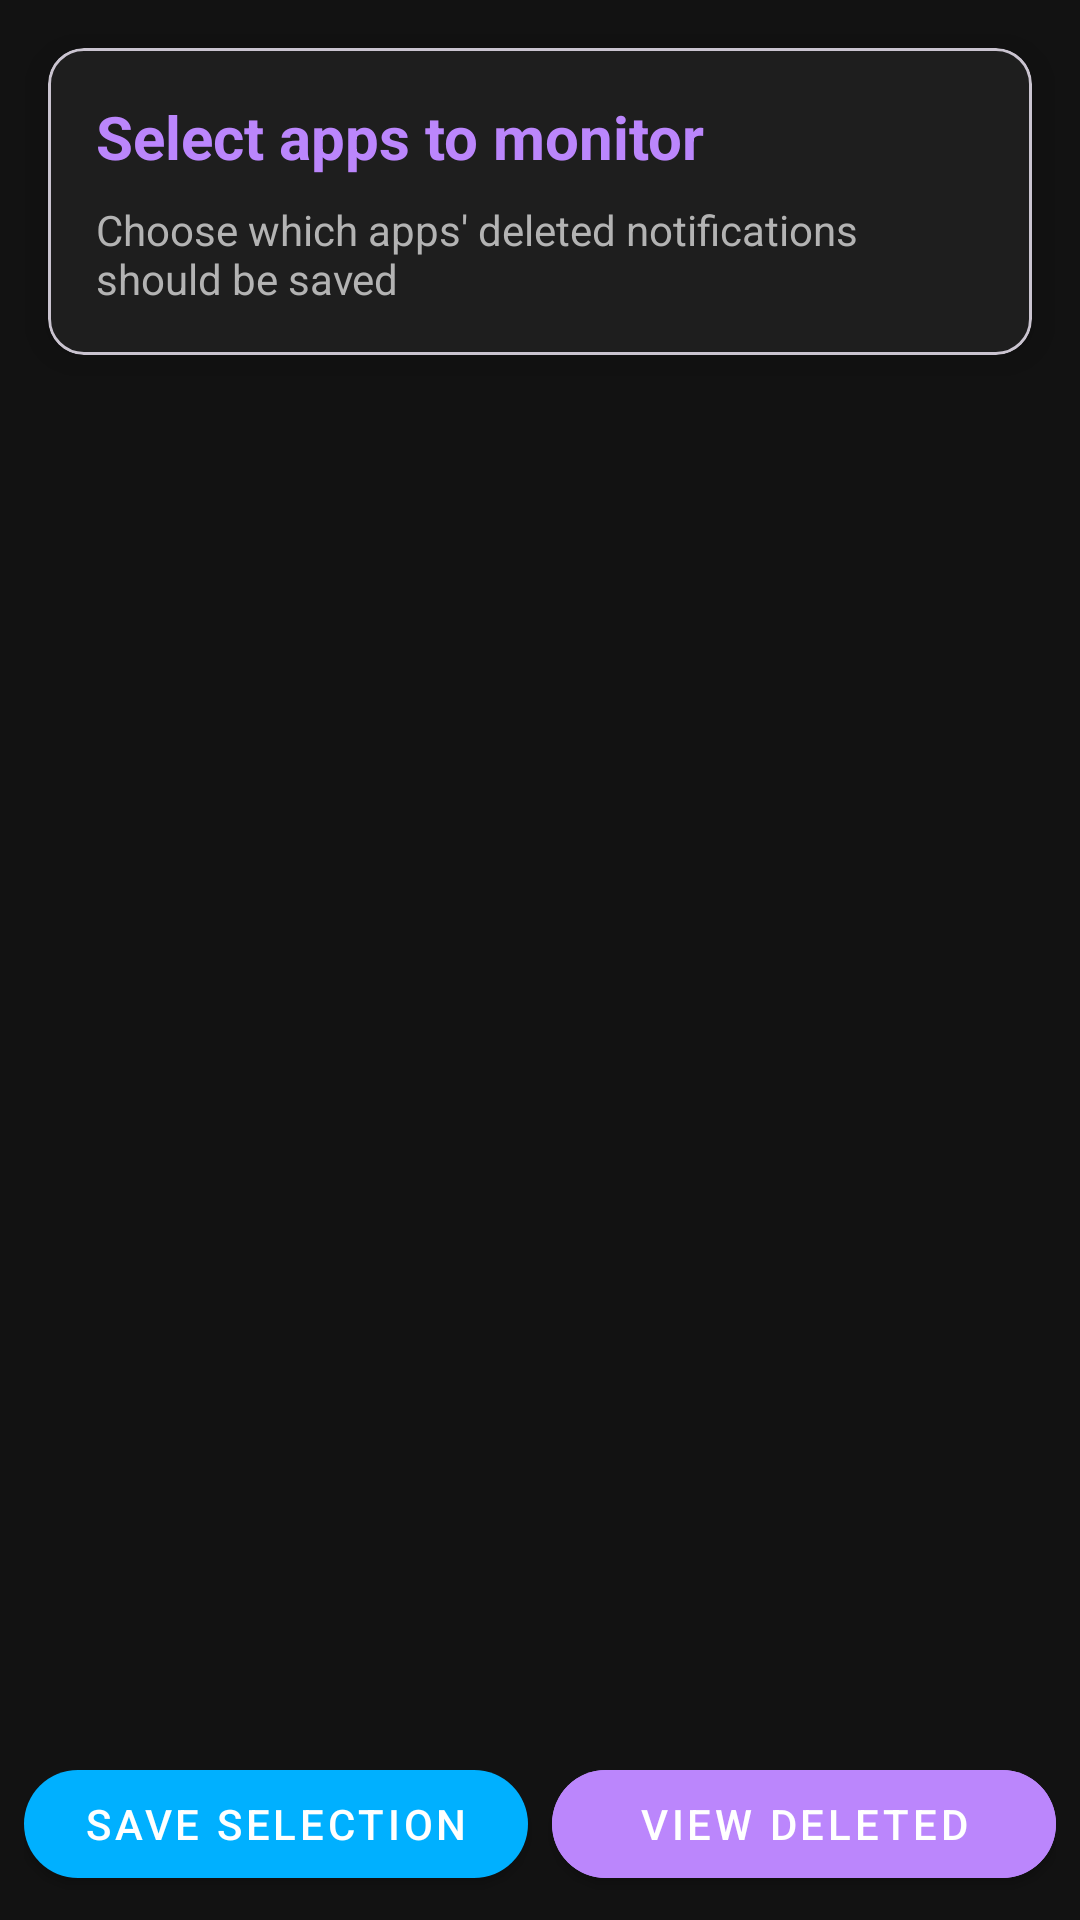

Here is an Android app screen rendered from its layout file. Give the layout XML and the strings, colors and styles it references.
<!-- AndroidManifest.xml: application theme AppTheme -->
<!-- res/layout/activity_main.xml -->
<?xml version="1.0" encoding="utf-8"?>
<LinearLayout xmlns:android="http://schemas.android.com/apk/res/android"
    xmlns:app="http://schemas.android.com/apk/res-auto"
    xmlns:tools="http://schemas.android.com/tools"
    android:layout_width="match_parent"
    android:layout_height="match_parent"
    android:orientation="vertical"
    android:background="@color/bg_dark"
    android:padding="8dp"
    tools:context="com.rexvit.retext.ui.activity.MainActivity">

    <com.google.android.material.card.MaterialCardView
        android:layout_width="match_parent"
        android:layout_height="wrap_content"
        style="@style/CardViewStyle"
        android:layout_marginBottom="16dp">

        <LinearLayout
            android:layout_width="match_parent"
            android:layout_height="wrap_content"
            android:orientation="vertical"
            android:padding="16dp">

            <TextView
                android:layout_width="match_parent"
                android:layout_height="wrap_content"
                android:text="@string/select_apps"
                android:textColor="@color/accent_purple"
                android:textSize="20sp"
                android:textStyle="bold"
                android:layout_marginBottom="8dp"/>

            <TextView
                android:layout_width="match_parent"
                android:layout_height="wrap_content"
                android:text="Choose which apps' deleted notifications should be saved"
                android:textColor="@color/text_secondary"
                android:textSize="14sp"/>
        </LinearLayout>
    </com.google.android.material.card.MaterialCardView>

    <ProgressBar
        android:id="@+id/progressBar"
        android:layout_width="wrap_content"
        android:layout_height="wrap_content"
        android:layout_gravity="center"
        android:visibility="gone"
        android:indeterminateTint="@color/accent_blue"/>

    <androidx.recyclerview.widget.RecyclerView
        android:id="@+id/appListRecyclerView"
        android:layout_width="match_parent"
        android:layout_height="0dp"
        android:layout_weight="1"
        android:clipToPadding="false"
        android:paddingBottom="8dp"/>

    <LinearLayout
        android:layout_width="match_parent"
        android:layout_height="wrap_content"
        android:orientation="horizontal"
        android:layout_marginTop="8dp">

        <com.google.android.material.button.MaterialButton
            android:id="@+id/btnSave"
            android:layout_width="0dp"
            android:layout_height="wrap_content"
            android:layout_weight="1"
            android:text="@string/save_selection"
            style="@style/FuturisticButton"
            android:layout_marginEnd="8dp"/>

        <com.google.android.material.button.MaterialButton
            android:id="@+id/btnViewDeleted"
            android:layout_width="0dp"
            android:layout_height="wrap_content"
            android:layout_weight="1"
            android:text="@string/view_deleted"
            style="@style/FuturisticButton"
            android:backgroundTint="@color/accent_purple"/>
    </LinearLayout>
</LinearLayout>
<!-- resources referenced by this layout -->
<resources>
  <color name="accent_blue">#00B0FF</color>
  <color name="accent_purple">#BB86FC</color>
  <color name="bg_dark">#121212</color>
  <color name="text_secondary">#B3B3B3</color>
  <string name="save_selection">Save Selection</string>
  <string name="select_apps">Select apps to monitor</string>
  <string name="view_deleted">View Deleted</string>
  <style name="CardViewStyle" parent="CardView">
          <item name="cardBackgroundColor">@color/bg_card</item>
          <item name="cardElevation">8dp</item>
          <item name="cardCornerRadius">12dp</item>
          <item name="android:layout_margin">8dp</item>
      </style>
  <style name="FuturisticButton" parent="Widget.MaterialComponents.Button">
          <item name="backgroundTint">@color/accent_blue</item>
          <item name="android:textColor">@color/text_primary</item>
          <item name="cornerRadius">24dp</item>
          <item name="android:elevation">4dp</item>
      </style>
  <style name="AppTheme" parent="Theme.Material3.DayNight.NoActionBar">
          <item name="colorPrimary">@color/colorPrimary</item>
          <item name="colorPrimaryDark">@color/colorPrimaryDark</item>
          <item name="colorAccent">@color/colorAccent</item>
          <item name="android:windowBackground">@color/bg_dark</item>
          <item name="android:textColor">@color/text_primary</item>
      </style>
  <color name="bg_card">#1E1E1E</color>
  <color name="text_primary">#FFFFFF</color>
  <color name="colorPrimary">#6200EE</color>
  <color name="colorPrimaryDark">#3700B3</color>
  <color name="colorAccent">#03DAC5</color>
</resources>
